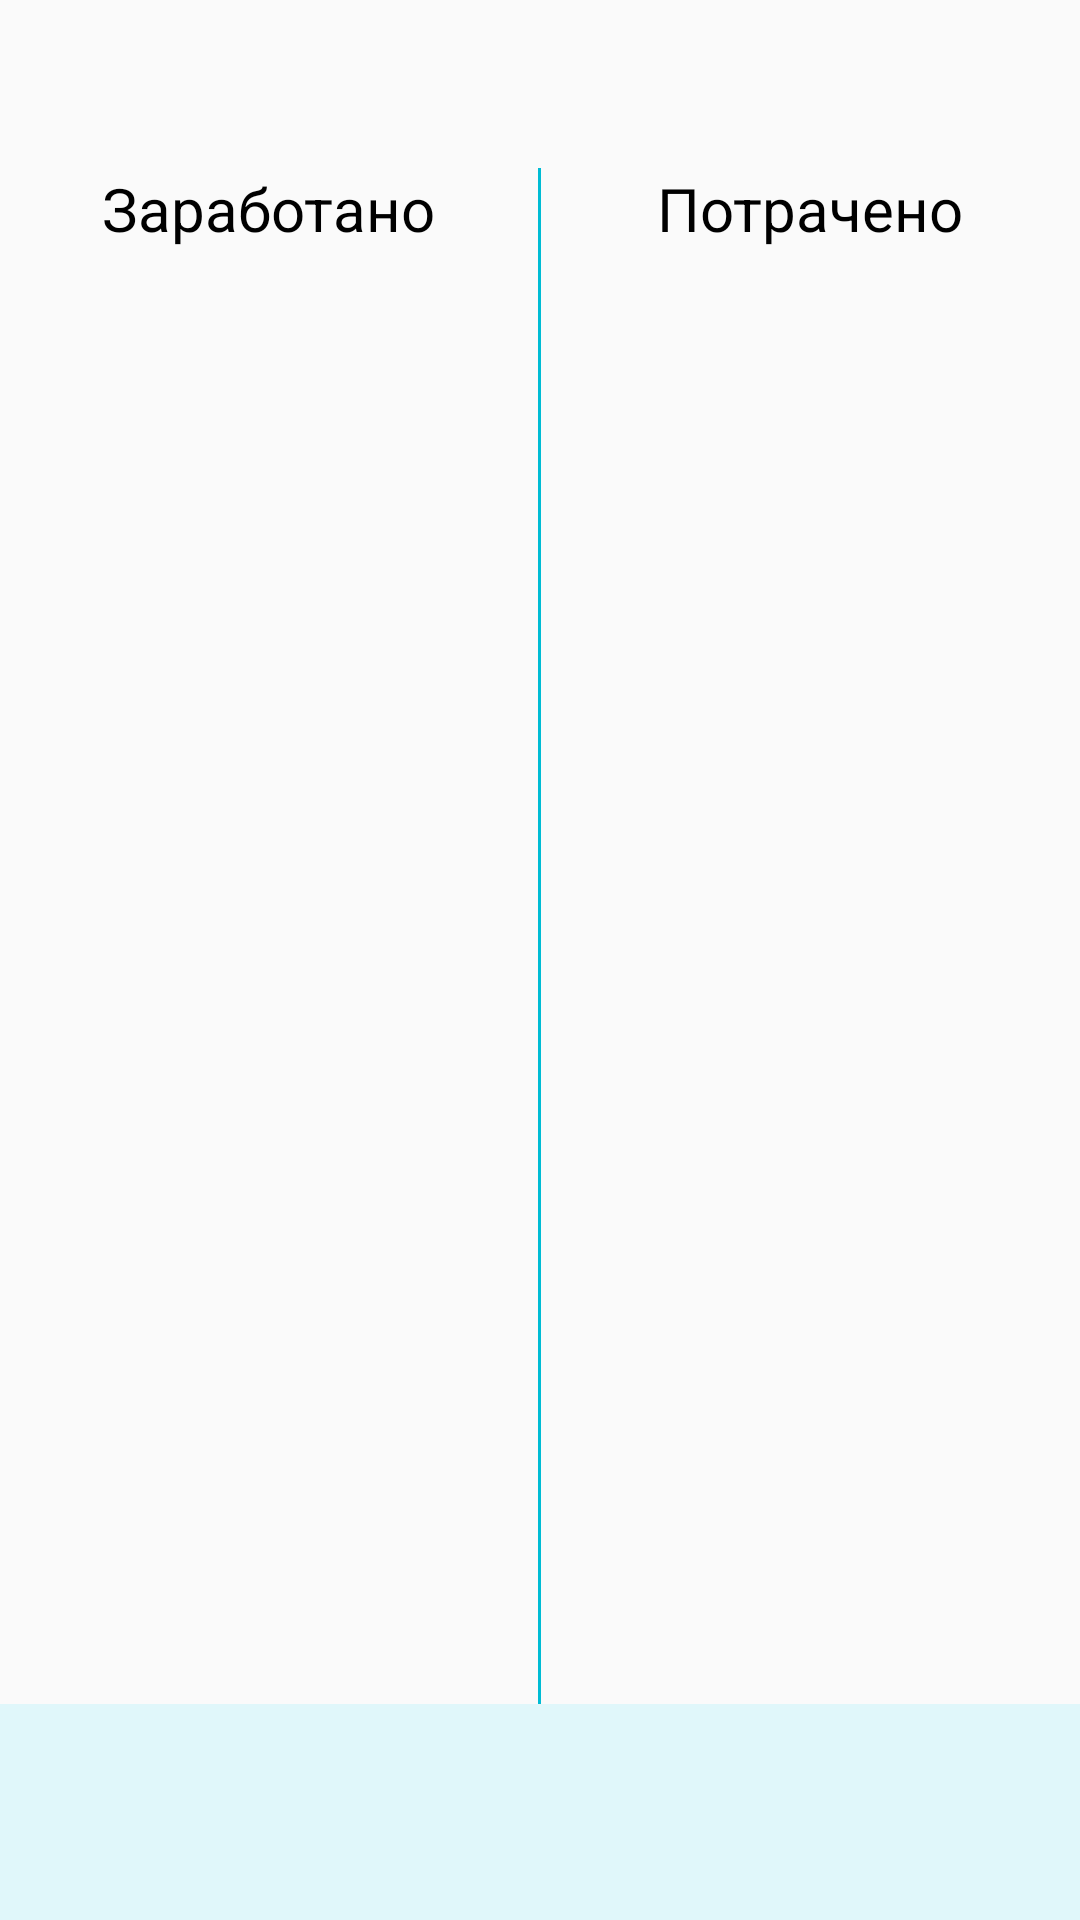

Layout XML and referenced resources for this Android screen:
<!-- AndroidManifest.xml: application theme AppTheme -->
<!-- res/layout/app_bar_main.xml -->
<?xml version="1.0" encoding="utf-8"?>
<android.support.design.widget.CoordinatorLayout xmlns:android="http://schemas.android.com/apk/res/android"
    xmlns:app="http://schemas.android.com/apk/res-auto"
    xmlns:tools="http://schemas.android.com/tools"
    android:layout_width="match_parent"
    android:layout_height="match_parent"
    android:orientation="vertical"
    tools:context="com.covain.projects.moneycounter.activity.MainActivity1">

    <include layout="@layout/content_main" />
    <include layout="@layout/content_bottom" />



</android.support.design.widget.CoordinatorLayout>
<!-- res/layout/content_main.xml (included above) -->
<?xml version="1.0" encoding="utf-8"?>
<LinearLayout xmlns:android="http://schemas.android.com/apk/res/android"
    xmlns:tools="http://schemas.android.com/tools"
    android:id="@+id/content_main"
    android:layout_width="match_parent"
    android:layout_height="match_parent"
    android:orientation="horizontal"
    android:layout_marginTop="?attr/actionBarSize"
    android:layout_marginBottom="@dimen/content_bottom_height"
    tools:context="com.covain.projects.moneycounter.activity.MainActivity1"
    tools:showIn="@layout/fragment_today">

    <LinearLayout
        android:layout_width="0dp"
        android:layout_height="match_parent"
        android:layout_weight="1"
        android:orientation="vertical">

        <TextView
            style="@style/MainText.Middle"
            android:layout_width="wrap_content"
            android:layout_height="wrap_content"
            android:layout_gravity="center"
            android:text="@string/earn" />

        <android.support.v7.widget.RecyclerView
            android:id="@+id/earn_recycler_view"
            android:layout_width="match_parent"
            android:layout_height="match_parent" />
    </LinearLayout>

    <View
        android:layout_width="1dp"
        android:layout_height="match_parent"
        android:background="@color/colorPrimary"/>

    <LinearLayout
        android:layout_width="0dp"
        android:layout_height="match_parent"
        android:layout_weight="1"
        android:orientation="vertical">

        <TextView
            style="@style/MainText.Middle"
            android:layout_width="wrap_content"
            android:layout_height="wrap_content"
            android:layout_gravity="center"
            android:text="@string/spent" />

        <android.support.v7.widget.RecyclerView
            android:id="@+id/spent_recycler_view"
            android:layout_width="match_parent"
            android:layout_height="match_parent" />
    </LinearLayout>
</LinearLayout>
<!-- res/layout/content_bottom.xml (included above) -->
<?xml version="1.0" encoding="utf-8"?>
<LinearLayout xmlns:android="http://schemas.android.com/apk/res/android"
    android:layout_width="match_parent"
    android:layout_height="@dimen/content_bottom_height"
    android:orientation="vertical"
    android:layout_gravity="bottom"
    android:background="@color/colorLight">

</LinearLayout>
<!-- res/layout/fragment_today.xml (included above) -->
<?xml version="1.0" encoding="utf-8"?>
<android.support.design.widget.CoordinatorLayout xmlns:android="http://schemas.android.com/apk/res/android"
    xmlns:app="http://schemas.android.com/apk/res-auto"
    xmlns:tools="http://schemas.android.com/tools"
    android:layout_width="match_parent"
    android:layout_height="match_parent"
    android:orientation="vertical"
    tools:context="com.covain.projects.moneycounter.activity.MainActivity1">

    <include layout="@layout/content_main" />

    <include layout="@layout/content_bottom" />

    <android.support.design.widget.FloatingActionButton
        android:id="@+id/fab"
        android:layout_width="wrap_content"
        android:layout_height="wrap_content"
        android:layout_marginBottom="@dimen/fab_margin_bottom"
        android:layout_marginEnd="@dimen/fab_margin"
        android:layout_marginStart="@dimen/fab_margin"
        android:layout_marginTop="@dimen/fab_margin"
        app:layout_anchor="@+id/content_main"
        app:layout_anchorGravity="bottom|end"
        app:srcCompat="@drawable/ic_plus" />

</android.support.design.widget.CoordinatorLayout>
<!-- resources referenced by this layout -->
<resources>
  <color name="colorLight">#E0F7FA</color>
  <color name="colorPrimary">#00BCD4</color>
  <dimen name="content_bottom_height">72dp</dimen>
  <dimen name="fab_margin">16dp</dimen>
  <dimen name="fab_margin_bottom">48dp</dimen>
  <!-- drawable ic_plus (drawable-v21) -->
  <vector xmlns:android="http://schemas.android.com/apk/res/android"
      android:height="24dp"
      android:width="24dp"
      android:viewportWidth="24"
      android:viewportHeight="24">
      <path android:fillColor="#FFF" android:pathData="M19,13H13V19H11V13H5V11H11V5H13V11H19V13Z" />
  </vector>
  <string name="earn">Заработано</string>
  <string name="spent">Потрачено</string>
  <style name="MainText.Middle" parent="MainText">
          <item name="android:textSize">@dimen/main_text_size_middle</item>
      </style>
  <style name="AppTheme" parent="Theme.AppCompat.Light.DarkActionBar">
          
          <item name="colorPrimary">@color/colorPrimary</item>
          <item name="colorPrimaryDark">@color/colorPrimaryDark</item>
          <item name="colorAccent">@color/colorAccent</item>
      </style>
  <style name="MainText">
          <item name="android:textColor">@color/colorPrimaryText</item>
          <item name="android:textSize">@dimen/main_text_size</item>
      </style>
  <dimen name="main_text_size_middle">20dp</dimen>
  <color name="colorPrimaryDark">#0097A7</color>
  <color name="colorAccent">#F57C00</color>
  <color name="colorPrimaryText">#000</color>
  <dimen name="main_text_size">16sp</dimen>
</resources>
